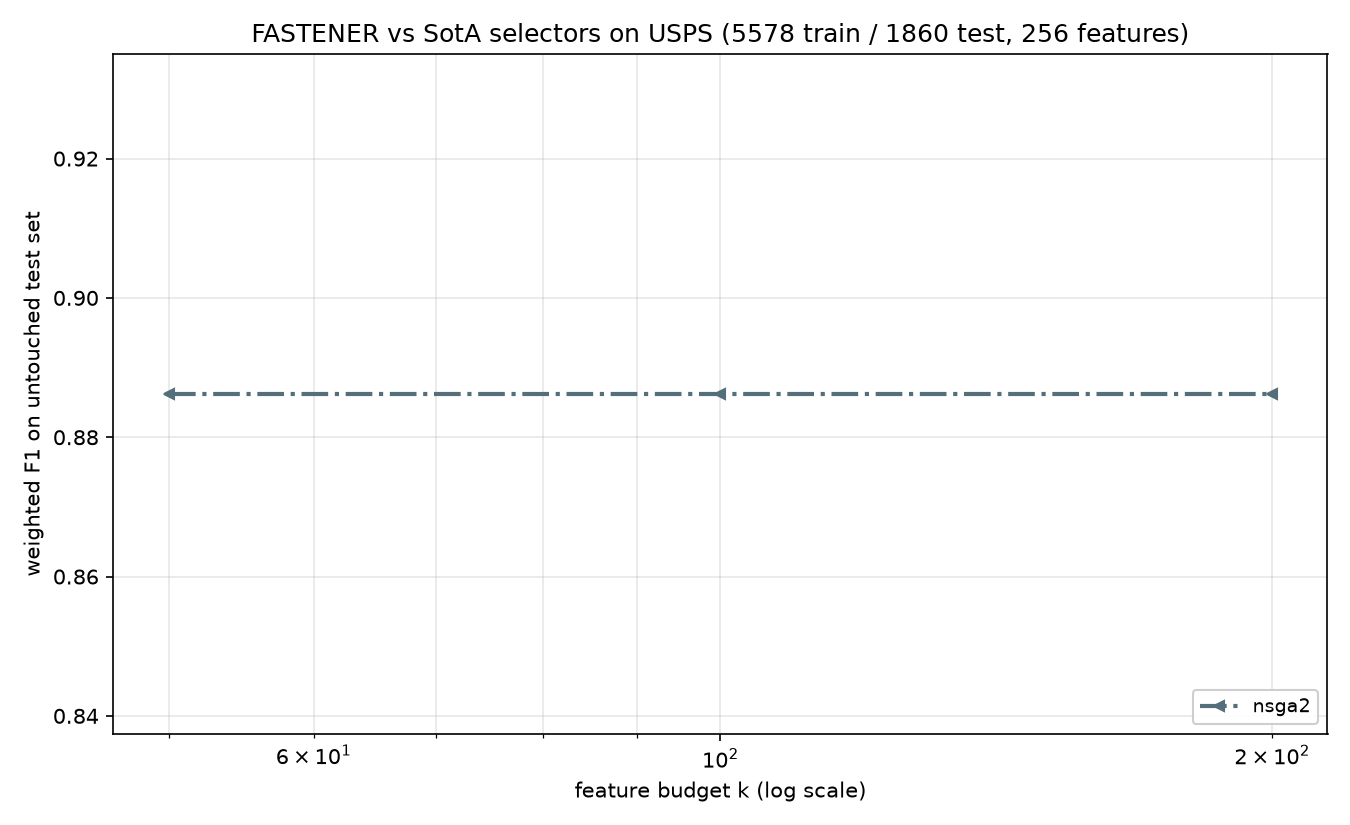

Values plotted in this chart, from the file beside it:
method, algorithm_id, seed, budget_k, n_features_used, val_f1, test_f1, test_accuracy, test_balanced_accuracy
nsga2, nsga2@c142251+08e6acd#1aaa, 2023, 50, 45, 0.9001, 0.8862, 0.8866, 0.8734
nsga2, nsga2@c142251+08e6acd#1aaa, 2023, 100, 45, 0.9001, 0.8862, 0.8866, 0.8734
nsga2, nsga2@c142251+08e6acd#1aaa, 2023, 200, 45, 0.9001, 0.8862, 0.8866, 0.8734
